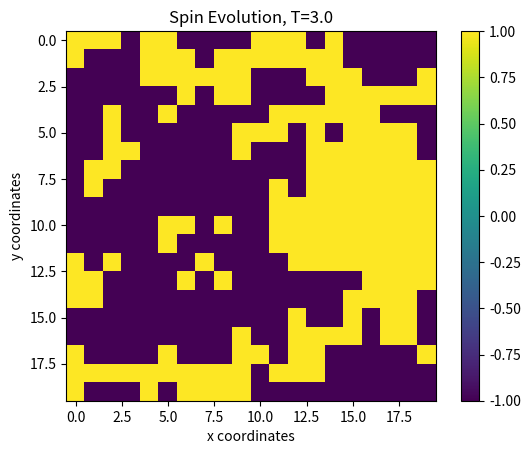

Reproduce this figure in Python. (Note: this script raises an exception after producing the figure.)
"""
Lab11 PHY407
@author: Genevieve Beauregard(primarily), Anna Shirkalina 
Q2 Adapted from L11-Ising1D-start.py to a 2D case with animation. 
"""


# import modules
import numpy as np
from random import random, randrange
import matplotlib.pyplot as plt
import matplotlib.animation as animation



def energyfunction(J_, dipoles):
    """ function to calculate energy """
    # adjacent row-wise 
    row_multiply = np.sum(dipoles[0:-1]*dipoles[1:])
    
    # adjacent column-wise
    column_multiply = np.sum(dipoles[:,0:-1]*dipoles[:,1:])
    
    energy = -J_*(column_multiply + row_multiply)
    return energy



def acceptance(Enew, E,kB,T):
    """ Function for acceptance probability """
    result = False 
    
    p = np.exp(-(Enew-E)/(kB*T))
    if Enew - E <= 0:
        result = True 
    elif Enew - E > 0 and p > random(): 
        result = True

    return result  # result is True of False


# define constants
kB = 1.0
T = 3.0
J = 1.0
N = 20 # length of side of array 
steps = 100000 # no of steps 


# generate array of dipoles and initialize diagnostic quantities
# create random array of +1/-1 
dipoles_initial = np.zeros((N, N), int)
for i in range(N): 
    for j in range(N): 
        dipoles_initial[i][j] = randrange(-1,2,2) #creates a random array of +1/-1

dipoles = np.copy(dipoles_initial)
energy = []  # empty list; to add to it, use energy.append(value)
magnet = []  # empty list; to add to it, use magnet.append(value)
dipoles_stack = []

E = energyfunction(J, dipoles)
energy.append(E)
magnet.append(np.sum(dipoles))
dipoles_stack.append(np.copy(dipoles))



# Metropolis implement
for i in range(steps):
    
    xcoord = randrange(N) # choose victim
    ycoord = randrange(N)
    dipoles[xcoord, ycoord] *= -1  # propose to flip the victim
    Enew = energyfunction(J, dipoles)  # compute Energy of proposed new state

    # calculate acceptance probability
    accepted = acceptance(Enew, E, kB, T)
    
    # Accept or keep if needed
    if accepted:
        energy.append(Enew)
        E = np.copy(Enew) 
        magnet.append(np.sum(dipoles))
        dipoles_stack.append(np.copy(dipoles))
    else: 
        energy.append(E)
        dipoles[xcoord,ycoord] *= -1 #flip back 
        magnet.append(np.sum(dipoles))
        dipoles_stack.append(np.copy(dipoles)) # np.copy is NECESSARY
        # Suspect dipoles[xcoord,ycoord] flips act on the 
        # entries of the list otherwise



# # ANIMIATION 
# Referred to: http://jakevdp.github.io/blog/2012/08/18/matplotlib-animation-tutorial/
# https://stackoverflow.com/questions/17212722/matplotlib-imshow-how-to-animate
# There was a failed attempt at using ArtistAnimation, which is far more 
# intuitive for arrays we already have stored. But the colourbar buggy. 


fig = plt.figure()
a = dipoles_stack[0]
im = plt.imshow(a)

# skip every 100 to save time, the dipole list is long!
skip_frames_every = 100
included_frames = np.arange(0,steps + skip_frames_every,skip_frames_every) 

def animate_func(i):
    im.set_array(dipoles_stack[i])
    return [im]

anim = animation.FuncAnimation(fig, animate_func,\
                               frames=included_frames\
                                   , blit=True)
plt.xlabel('x coordinates')
plt.ylabel('y coordinates')
plt.colorbar()
plt.title('Spin Evolution, T={}'.format(T))
anim.save('Q2c_AnimationT{}.mp4'.format(T), writer='ffmpeg')

print('Done!')



plt.rc('text', usetex=True)             # use LaTeX for text
plt.rc('font', family='serif')          # use serif font
plt.rcParams.update({'font.size': 17})  # set font size 


# plot energy, last dipole & magnetization
plt.figure()
plt.plot(np.array(energy))
plt.xlabel('Steps')
plt.ylabel('Energy scaled Joules')
plt.title('Energy over steps for Ising Model T={}'.format(T))
plt.grid()
plt.tight_layout()
plt.savefig('Q2_energy_T_{}.pdf'.format(T))

plt.figure()
plt.plot(np.array(magnet))
plt.xlabel('Steps')
plt.ylabel('Magnetization')
plt.grid()
plt.title('Magnetization Ising Model T={}'.format(T))
plt.tight_layout()
plt.savefig('Q2_magnetizationT_{}.pdf'.format(T))





